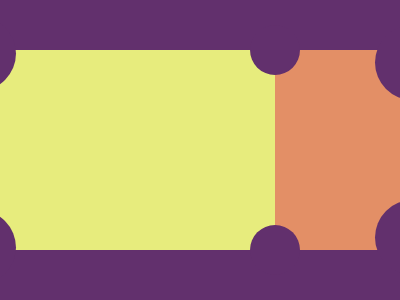

Write a web page that renders exactly this picture using CSS.

<!DOCTYPE html>
<html>
<head>
	<meta charset="utf-8">
	<title>Ticket</title>

<style type="text/css">
	
body { background:#62306D; }


div { width:300px;
      height:200px;
      border-right-color:#E38F66;
      background:#E7EC7D;
      position:absolute;
      top:50%;
      left:50%;
      transform:translate(-50%,-50%);
      border-right-style:solid;
      border-right-width:150px; }


div:before { content:'';
             width:75px;
             height:75px;
             border-radius:50%;
             background:#62306D;
             position: absolute;
             top:-34.5px;
             left: -34.5px; 
              }



div:after  { content:'';
             width:75px;
             height:75px;
             border-radius:50%;
             background:#62306D; 
             position: absolute;
             bottom: -34.5px;
             left: -34.5px;
              }

span:nth-child(1){ 
                   position: absolute;
                   background: #62306D;
                   width: 50px;
                   height: 50px;
                   top: -25px;
                   right: -25px;
                   border-radius: 50%;}



span:nth-child(2){ 
                   position: absolute;
                   background: #62306D;
                   width: 50px;
                   height: 50px;
                   bottom: -25px;
                   right: -25px;
                   border-radius: 50%; }


span:nth-child(3) { position:absolute;
                    width:75px;
                    height:75px;
                    border-radius:50%;
                    right:-175px;
                    top:-25px;
                    background:#62306D; }



span:nth-child(4) { position:absolute;
                    width:75px;
                    height:75px;
                    border-radius:50%;
                    right:-175px;
                    bottom:-25px;
                    background:#62306D; }










</style>

</head>
<body>



<div> <span></span> <span> </span> 

<span> </span>
<span> </span>
</div>










</body>
</html>